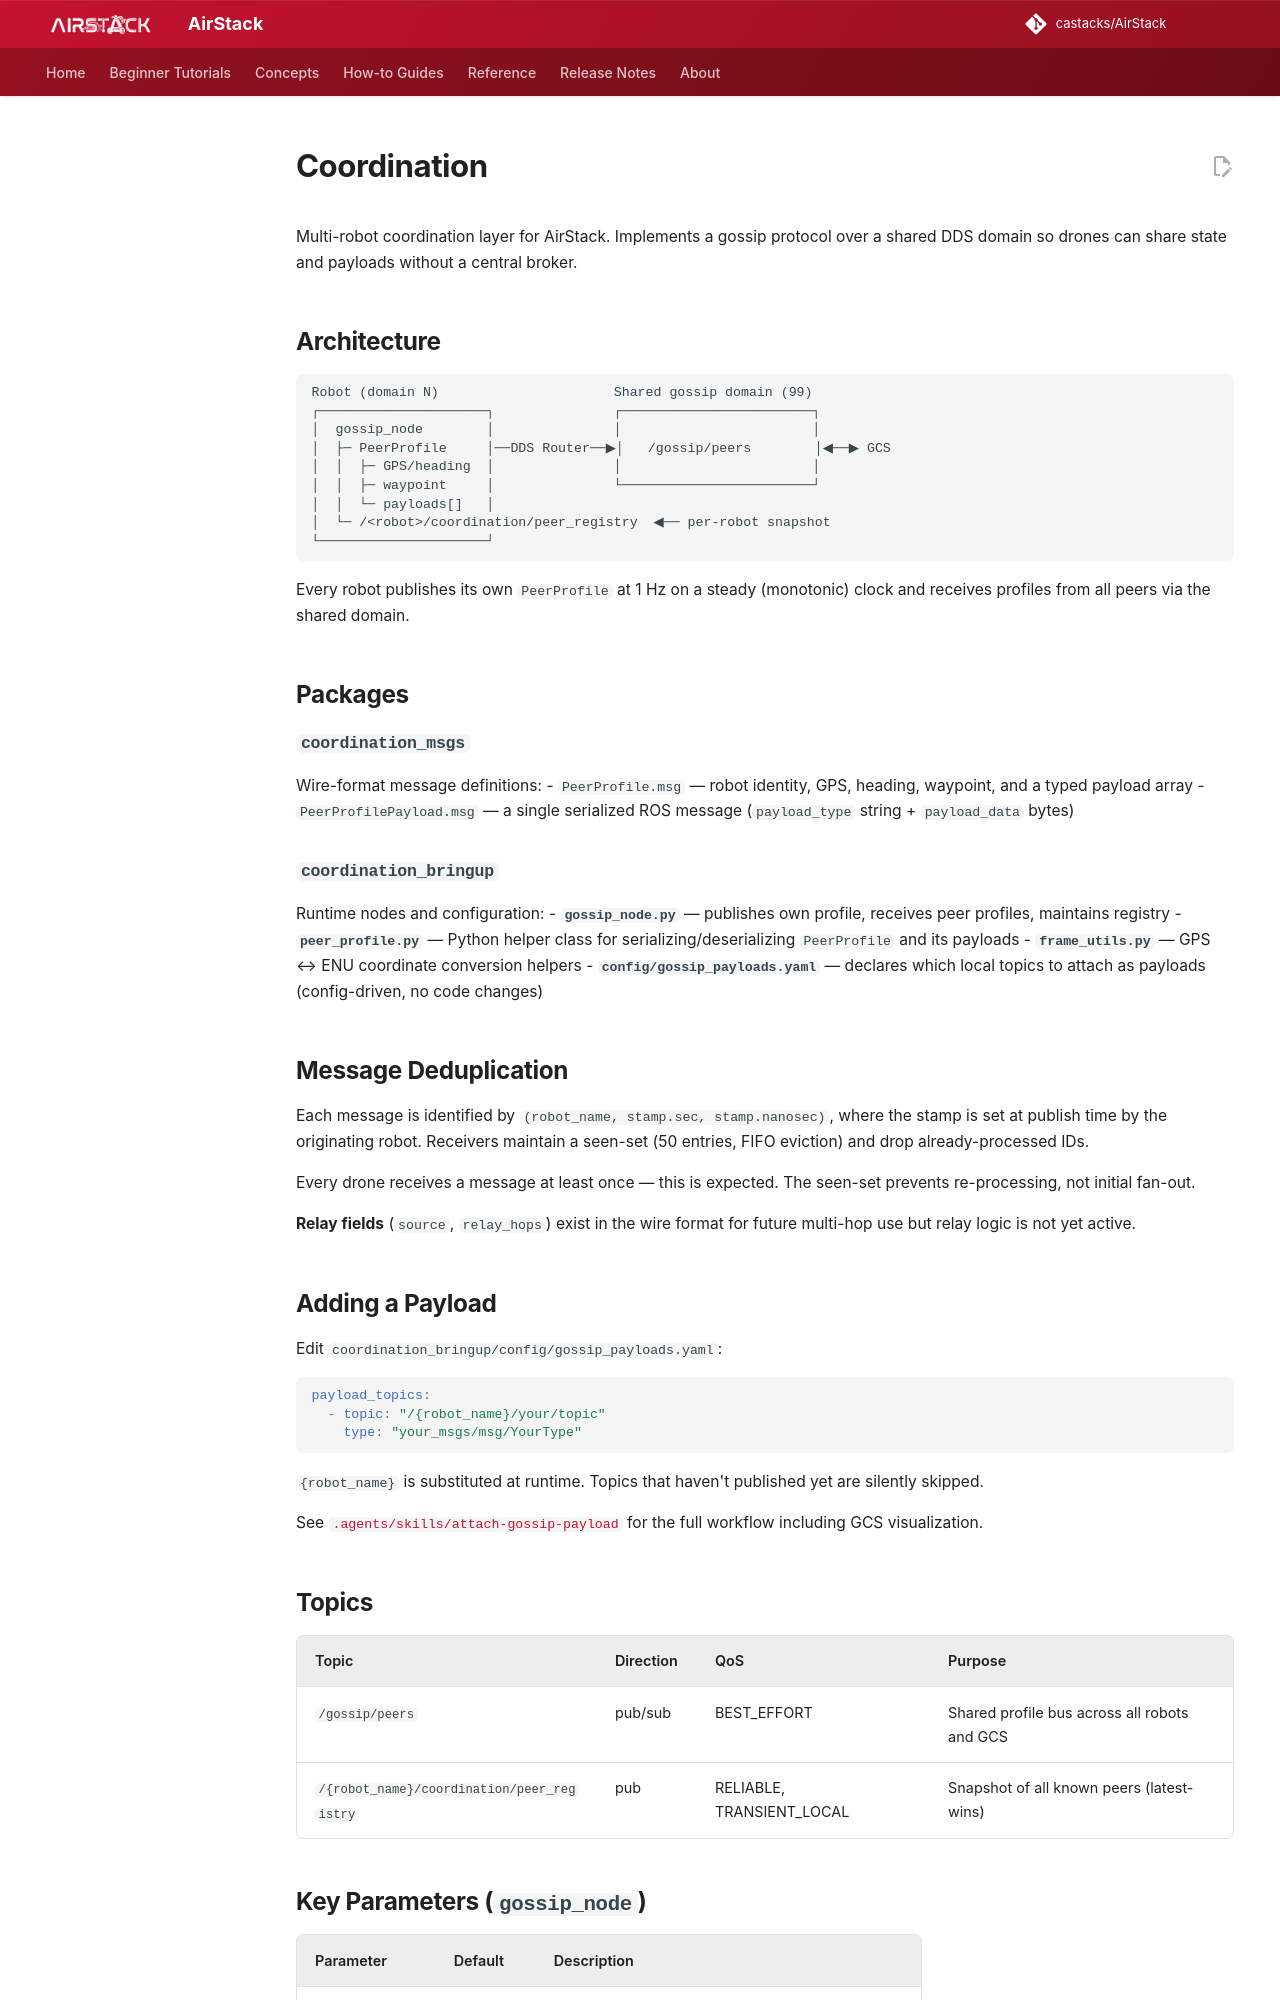

repository: castacks/AirStack · page: develop/common/ros_packages/coordination/index.html · generator: mkdocs

# Coordination

Multi-robot coordination layer for AirStack. Implements a gossip protocol over a shared DDS domain so drones can share state and payloads without a central broker.

## Architecture

```
Robot (domain N)                      Shared gossip domain (99)
┌─────────────────────┐               ┌────────────────────────┐
│  gossip_node        │               │                        │
│  ├─ PeerProfile     │──DDS Router──▶│   /gossip/peers        │◀──▶ GCS
│  │  ├─ GPS/heading  │               │                        │
│  │  ├─ waypoint     │               └────────────────────────┘
│  │  └─ payloads[]   │
│  └─ /<robot>/coordination/peer_registry  ◀── per-robot snapshot
└─────────────────────┘
```

Every robot publishes its own `PeerProfile` at 1 Hz on a steady (monotonic) clock and receives profiles from all peers via the shared domain.

## Packages

### `coordination_msgs`
Wire-format message definitions:
- `PeerProfile.msg` — robot identity, GPS, heading, waypoint, and a typed payload array
- `PeerProfilePayload.msg` — a single serialized ROS message (`payload_type` string + `payload_data` bytes)

### `coordination_bringup`
Runtime nodes and configuration:
- **`gossip_node.py`** — publishes own profile, receives peer profiles, maintains registry
- **`peer_profile.py`** — Python helper class for serializing/deserializing `PeerProfile` and its payloads
- **`frame_utils.py`** — GPS ↔ ENU coordinate conversion helpers
- **`config/gossip_payloads.yaml`** — declares which local topics to attach as payloads (config-driven, no code changes)

## Message Deduplication

Each message is identified by `(robot_name, stamp.sec, stamp.nanosec)`, where the stamp is set at publish time by the originating robot. Receivers maintain a seen-set (50 entries, FIFO eviction) and drop already-processed IDs.

Every drone receives a message at least once — this is expected. The seen-set prevents re-processing, not initial fan-out.

**Relay fields** (`source`, `relay_hops`) exist in the wire format for future multi-hop use but relay logic is not yet active.

## Adding a Payload

Edit `coordination_bringup/config/gossip_payloads.yaml`:

```yaml
payload_topics:
  - topic: "/{robot_name}/your/topic"
    type: "your_msgs/msg/YourType"
```

`{robot_name}` is substituted at runtime. Topics that haven't published yet are silently skipped.

See [`.agents/skills/attach-gossip-payload`](../../../.agents/skills/attach-gossip-payload/SKILL.md) for the full workflow including GCS visualization.

## Topics

| Topic | Direction | QoS | Purpose |
|-------|-----------|-----|---------|
| `/gossip/peers` | pub/sub | BEST_EFFORT | Shared profile bus across all robots and GCS |
| `/{robot_name}/coordination/peer_registry` | pub | RELIABLE, TRANSIENT_LOCAL | Snapshot of all known peers (latest-wins) |
